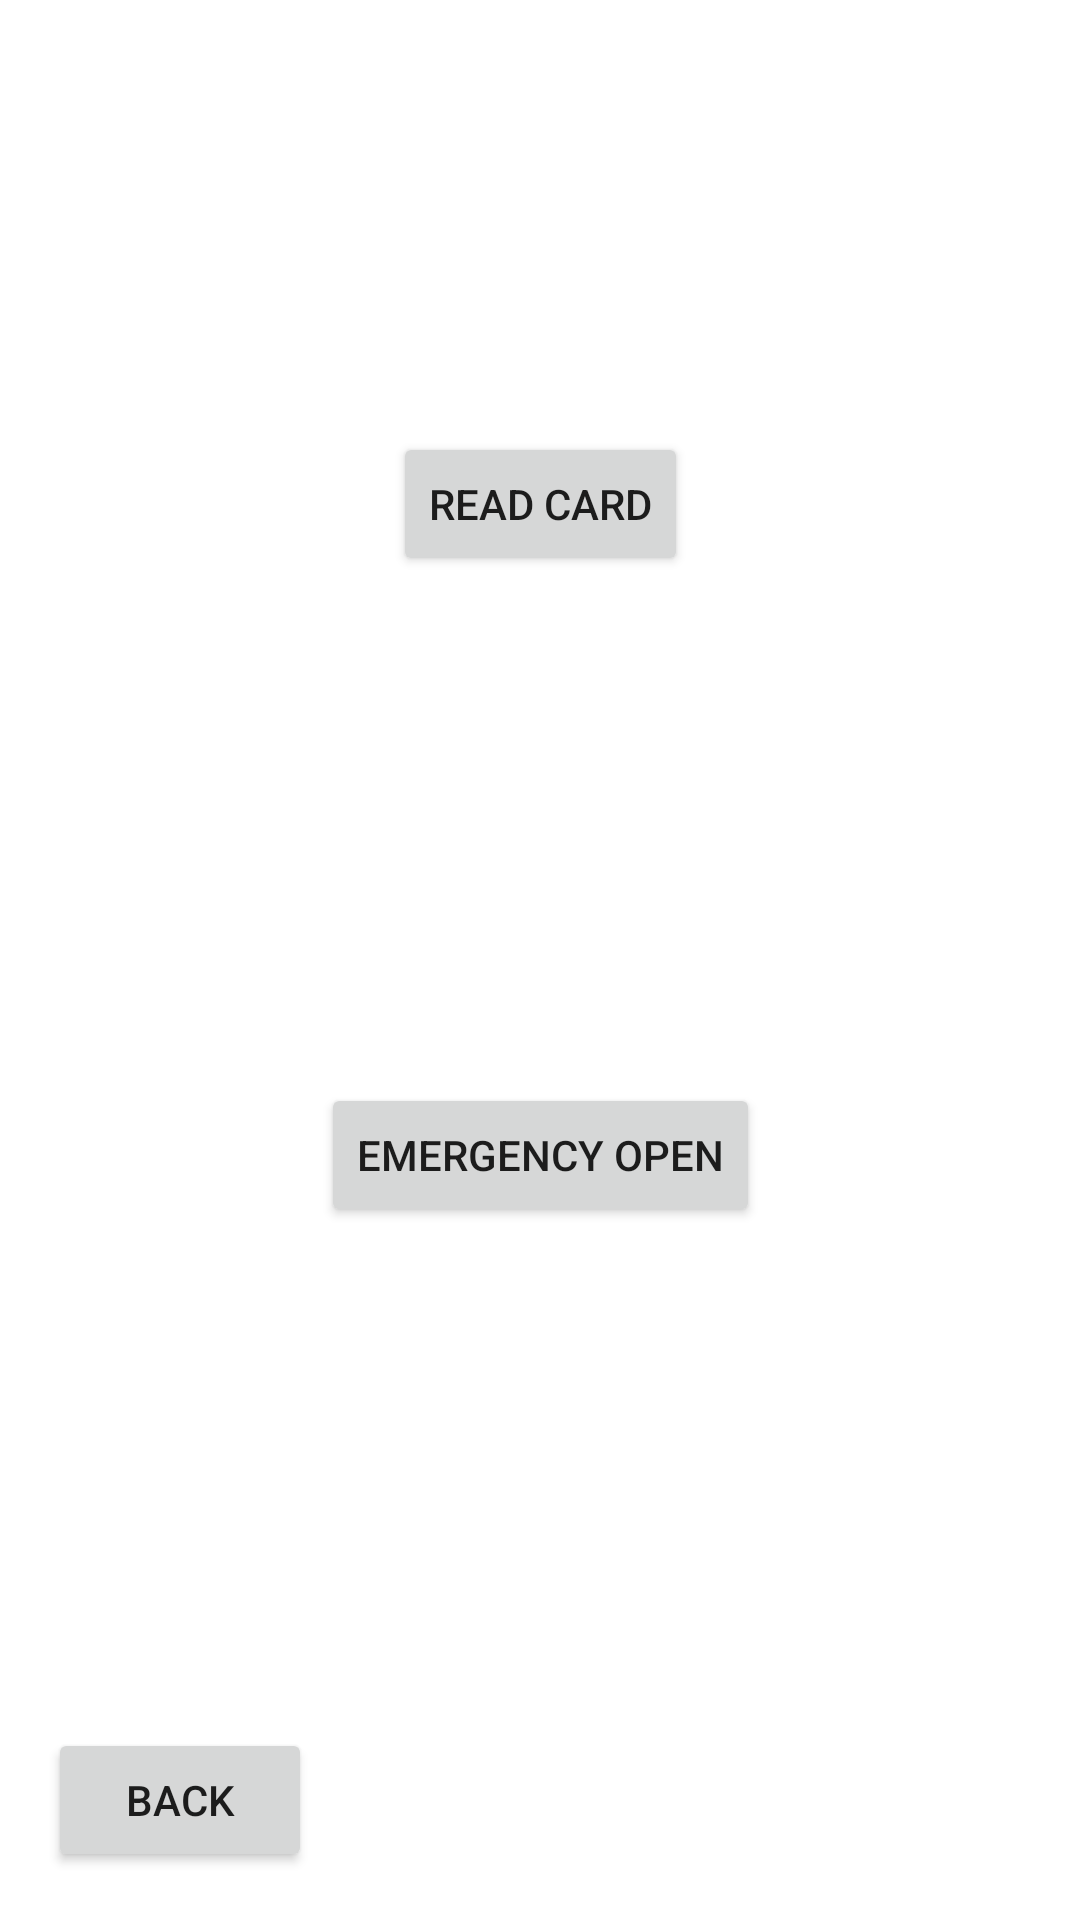

Layout XML and referenced resources for this Android screen:
<!-- AndroidManifest.xml: application theme Theme.WarpXMobile -->
<!-- res/layout/activity_entrance.xml -->
<?xml version="1.0" encoding="utf-8"?>
<androidx.constraintlayout.widget.ConstraintLayout xmlns:android="http://schemas.android.com/apk/res/android"
    xmlns:app="http://schemas.android.com/apk/res-auto"
    xmlns:tools="http://schemas.android.com/tools"
    android:layout_width="match_parent"
    android:layout_height="match_parent"
    tools:context=".ui.EntranceActivity">

    <Button
        android:id="@+id/bt_back_entranceGate"
        android:layout_width="wrap_content"
        android:layout_height="wrap_content"
        android:layout_marginStart="16dp"
        android:layout_marginBottom="16dp"
        android:text="@string/bt_back"
        app:layout_constraintBottom_toBottomOf="parent"
        app:layout_constraintStart_toStartOf="parent" />

    <Button
        android:id="@+id/bt_readCard_entrance"
        android:layout_width="wrap_content"
        android:layout_height="wrap_content"
        android:layout_marginTop="144dp"
        android:text="@string/bt_readCard"
        app:layout_constraintEnd_toEndOf="parent"
        app:layout_constraintStart_toStartOf="parent"
        app:layout_constraintTop_toTopOf="parent" />

    <TextView
        android:id="@+id/text_uid_entrance"
        android:layout_width="wrap_content"
        android:layout_height="wrap_content"
        android:layout_marginTop="16dp"
        app:layout_constraintEnd_toEndOf="parent"
        app:layout_constraintStart_toStartOf="parent"
        app:layout_constraintTop_toBottomOf="@+id/bt_readCard_entrance"
        tools:text="uid" />

    <ImageView
        android:id="@+id/image_left_entrance"
        android:layout_width="wrap_content"
        android:layout_height="wrap_content"
        android:visibility="invisible"
        android:importantForAccessibility="no"
        app:layout_constraintEnd_toStartOf="@+id/image_right_entrance"
        app:layout_constraintHorizontal_bias="0.5"
        app:layout_constraintStart_toStartOf="parent"
        app:layout_constraintTop_toTopOf="@+id/image_right_entrance"
        tools:ignore="ImageContrastCheck"
        tools:srcCompat="@tools:sample/avatars"
        tools:visibility="visible" />

    <ImageView
        android:id="@+id/image_right_entrance"
        android:layout_width="wrap_content"
        android:layout_height="wrap_content"
        android:layout_marginTop="16dp"
        android:importantForAccessibility="no"
        android:visibility="invisible"
        app:layout_constraintEnd_toEndOf="parent"
        app:layout_constraintHorizontal_bias="0.5"
        app:layout_constraintStart_toEndOf="@+id/image_left_entrance"
        app:layout_constraintTop_toBottomOf="@+id/text_uid_entrance"
        tools:srcCompat="@tools:sample/avatars"
        tools:visibility="visible" />

    <TextView
        android:id="@+id/text_card_number_entrance"
        android:layout_width="wrap_content"
        android:layout_height="wrap_content"
        android:layout_marginTop="32dp"
        app:layout_constraintStart_toStartOf="@+id/image_left_entrance"
        app:layout_constraintTop_toBottomOf="@+id/image_left_entrance"
        tools:text="Member Card: {cardID}" />

    <TextView
        android:id="@+id/text_time_entrance"
        android:layout_width="wrap_content"
        android:layout_height="wrap_content"
        android:layout_marginTop="16dp"
        app:layout_constraintStart_toStartOf="@+id/text_card_number_entrance"
        app:layout_constraintTop_toBottomOf="@+id/text_card_number_entrance"
        tools:text="Entrance Time: {Time}" />

    <Button
        android:id="@+id/bt_emergency_entrance"
        android:layout_width="wrap_content"
        android:layout_height="wrap_content"
        android:layout_marginTop="32dp"
        android:text="@string/bt_emergency"
        app:layout_constraintEnd_toEndOf="parent"
        app:layout_constraintStart_toStartOf="parent"
        app:layout_constraintTop_toBottomOf="@+id/text_time_entrance" />

</androidx.constraintlayout.widget.ConstraintLayout>
<!-- resources referenced by this layout -->
<resources>
  <string name="bt_back">Back</string>
  <string name="bt_emergency">Emergency Open</string>
  <string name="bt_readCard">Read Card</string>
  <style name="Theme.WarpXMobile" parent="Theme.MaterialComponents.DayNight.DarkActionBar">
          
          <item name="colorPrimary">@color/primaryColor</item>
          <item name="colorPrimaryVariant">@color/primaryDarkColor</item>
          <item name="colorOnPrimary">@color/primaryTextColor</item>
          
          <item name="colorSecondary">@color/secondaryColor</item>
          <item name="colorSecondaryVariant">@color/secondaryDarkColor</item>
          <item name="colorOnSecondary">@color/secondaryTextColor</item>
          
          <item name="android:statusBarColor" tools:targetApi="l">?attr/colorPrimaryVariant</item>
          
          <item name="textInputStyle">@style/Widget.MaterialComponents.TextInputLayout.OutlinedBox</item>
      </style>
  <color name="primaryColor">#ff5722</color>
  <color name="primaryDarkColor">#c41c00</color>
  <color name="primaryTextColor">#000000</color>
  <color name="secondaryColor">#ff8a65</color>
  <color name="secondaryDarkColor">#c75b39</color>
  <color name="secondaryTextColor">#000000</color>
</resources>
